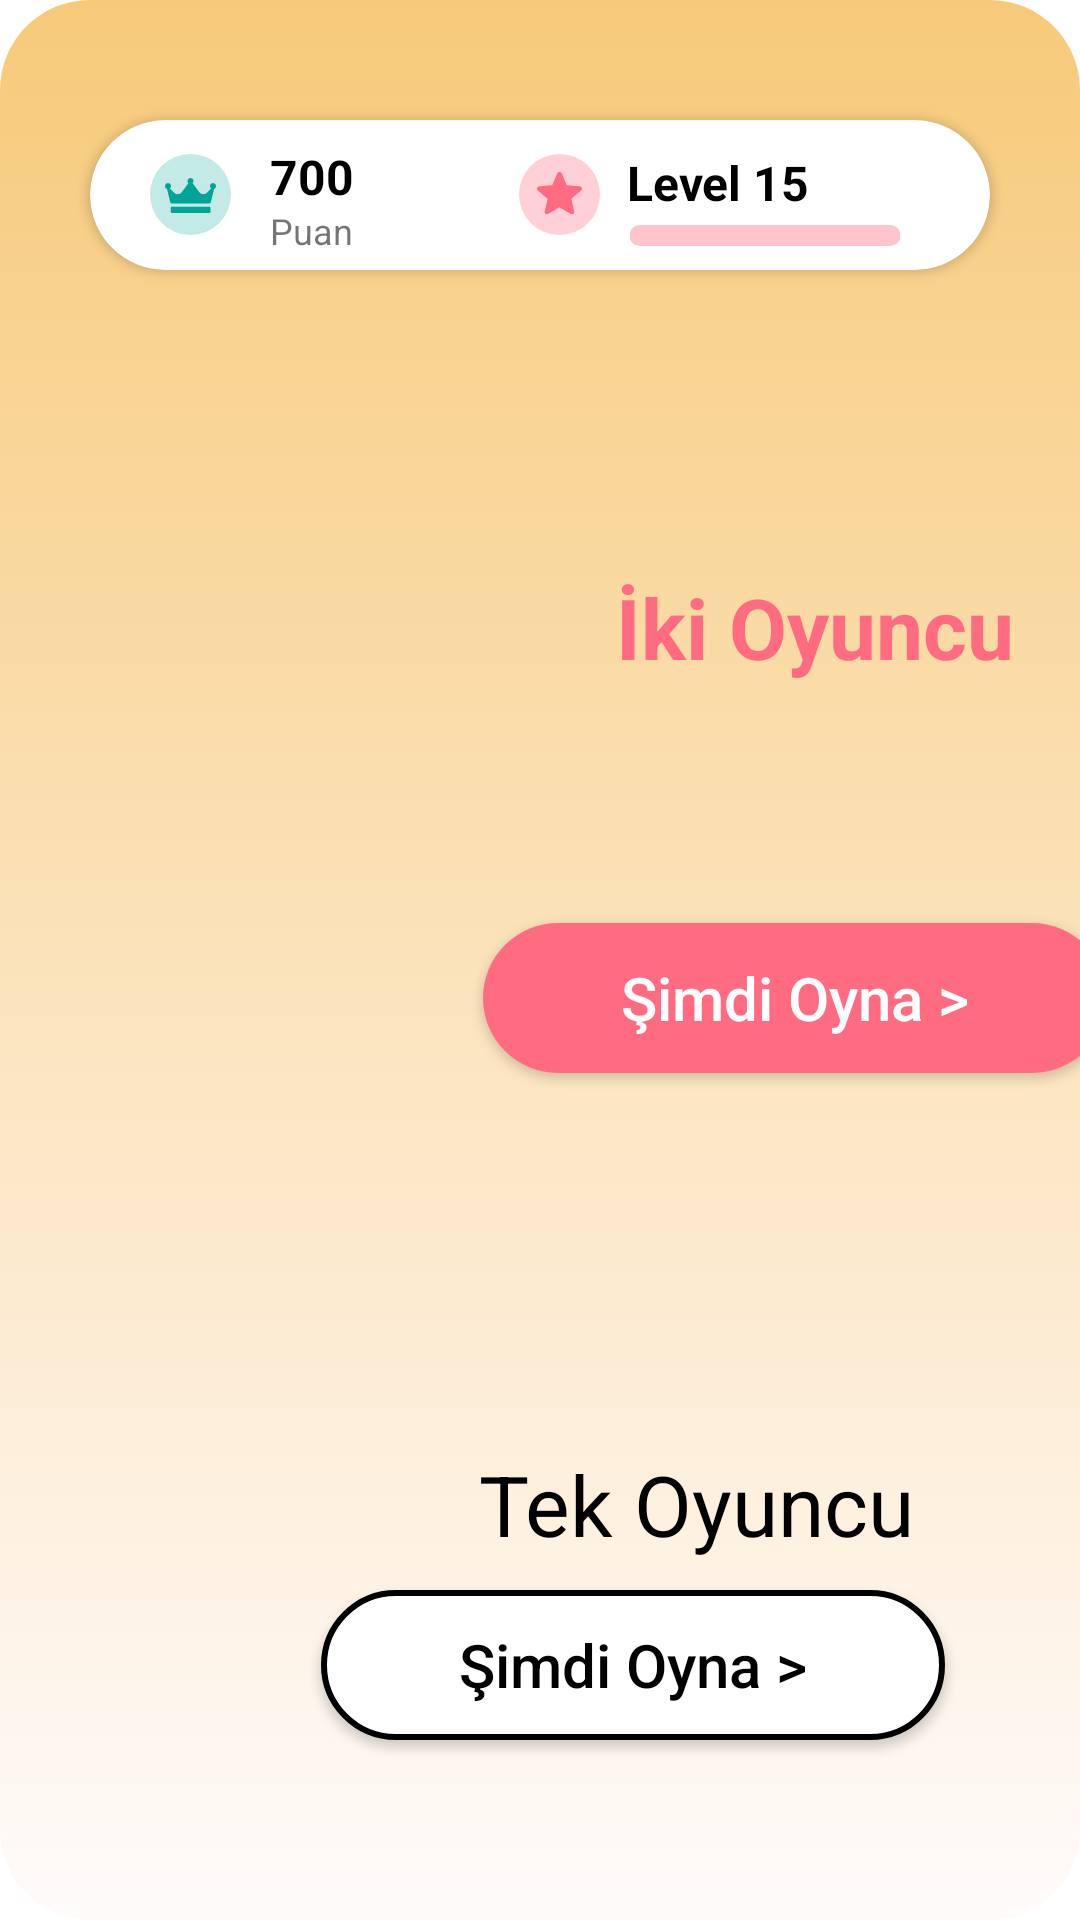

This screen was rendered from an Android layout file. Write that file and the resources it references.
<!-- AndroidManifest.xml: application theme Theme.Bootcampweek3 -->
<!-- res/layout/fragment_battle.xml -->
<?xml version="1.0" encoding="utf-8"?>
<androidx.constraintlayout.widget.ConstraintLayout xmlns:android="http://schemas.android.com/apk/res/android"
    xmlns:app="http://schemas.android.com/apk/res-auto"
    android:id="@+id/rootView"
    android:layout_width="match_parent"
    android:layout_height="match_parent"
    android:background="@drawable/battle_gradient_background">

    <androidx.cardview.widget.CardView
        android:id="@+id/cardView"
        android:layout_width="match_parent"
        android:layout_height="50dp"
        android:layout_marginStart="30dp"
        android:layout_marginTop="10dp"
        android:layout_marginEnd="30dp"
        android:elevation="10dp"
        app:cardCornerRadius="80dp"
        app:layout_constraintBottom_toTopOf="@+id/imageView"
        app:layout_constraintEnd_toEndOf="parent"
        app:layout_constraintStart_toStartOf="parent"
        app:layout_constraintTop_toTopOf="parent">

        <androidx.appcompat.widget.AppCompatImageView
            android:layout_width="wrap_content"
            android:layout_height="wrap_content"
            android:layout_gravity="center_vertical"
            android:layout_marginStart="20dp"
            android:src="@drawable/battle_point_image" />

        <androidx.appcompat.widget.AppCompatTextView
            android:layout_width="wrap_content"
            android:layout_height="wrap_content"
            android:layout_marginStart="60dp"
            android:layout_marginTop="8dp"
            android:text="@string/_700"
            android:textColor="@color/black"
            android:textSize="16sp"
            android:textStyle="bold" />

        <androidx.appcompat.widget.AppCompatTextView
            android:layout_width="wrap_content"
            android:layout_height="wrap_content"
            android:layout_gravity="bottom"
            android:layout_marginStart="60dp"
            android:layout_marginBottom="5dp"
            android:text="@string/puan"
            android:textSize="12sp" />

        <androidx.appcompat.widget.AppCompatImageView
            android:layout_width="wrap_content"
            android:layout_height="wrap_content"
            android:layout_gravity="center_vertical|end"
            android:layout_marginEnd="130dp"
            android:src="@drawable/battle_level_image" />

        <androidx.appcompat.widget.AppCompatTextView
            android:layout_width="wrap_content"
            android:layout_height="wrap_content"
            android:layout_gravity="end"
            android:layout_marginTop="10dp"
            android:layout_marginEnd="60dp"
            android:text="@string/level_15"
            android:textColor="@color/black"
            android:textSize="16sp"
            android:textStyle="bold" />

        <com.google.android.material.progressindicator.LinearProgressIndicator
            android:layout_width="90dp"
            android:layout_height="60dp"
            android:layout_gravity="end|top"
            android:layout_marginTop="35dp"
            android:layout_marginEnd="30dp"
            android:progress="45"
            app:indicatorColor="@color/app_base_button_color_pink"
            app:trackColor="#66FF6C81"
            app:trackCornerRadius="5dp"
            app:trackThickness="7dp" />

    </androidx.cardview.widget.CardView>

    <ImageView
        android:id="@+id/imageView"
        android:layout_width="wrap_content"
        android:layout_height="wrap_content"
        android:layout_marginTop="120dp"
        android:layout_marginEnd="140dp"
        android:src="@drawable/ic_battle_top_image"
        app:layout_constraintEnd_toEndOf="parent"
        app:layout_constraintStart_toStartOf="parent"
        app:layout_constraintTop_toTopOf="parent"
        android:contentDescription="@string/battle_top_image"/>

    <androidx.appcompat.widget.AppCompatTextView
        android:layout_width="wrap_content"
        android:layout_height="wrap_content"
        android:layout_marginEnd="22dp"
        android:layout_marginBottom="10dp"
        android:text="@string/ki_oyuncu"
        android:textColor="@color/app_base_button_color_pink"
        android:textSize="28sp"
        android:textStyle="bold"
        app:layout_constraintBottom_toTopOf="@+id/button_start"
        app:layout_constraintEnd_toEndOf="parent"
        app:layout_constraintTop_toBottomOf="@+id/imageView" />

    <androidx.appcompat.widget.AppCompatButton
        android:id="@+id/button_start"
        style="@style/ButtonPinkTextStyle"
        android:layout_width="208dp"
        android:layout_height="50dp"
        android:layout_marginStart="170dp"
        android:layout_marginTop="25dp"
        android:text="@string/Simdi_oyna"
        app:layout_constraintBottom_toBottomOf="parent"
        app:layout_constraintEnd_toEndOf="parent"
        app:layout_constraintStart_toStartOf="parent"
        app:layout_constraintTop_toTopOf="parent" />

    <ImageView
        android:id="@+id/imageView2"
        android:layout_width="wrap_content"
        android:layout_height="wrap_content"
        android:layout_marginEnd="230dp"
        android:layout_marginBottom="60dp"
        android:src="@drawable/ic_battle_bottom_image"
        app:layout_constraintBottom_toBottomOf="parent"
        app:layout_constraintEnd_toEndOf="parent"
        app:layout_constraintStart_toStartOf="parent"
        android:contentDescription="@string/battle_bottom_image"/>

    <androidx.appcompat.widget.AppCompatTextView
        android:layout_width="wrap_content"
        android:layout_height="wrap_content"
        android:layout_marginStart="61dp"
        android:layout_marginEnd="22dp"
        android:layout_marginBottom="10dp"
        android:text="@string/tek_oyuncu"
        android:textColor="@color/black"
        android:textSize="28sp"
        app:layout_constraintBottom_toTopOf="@+id/button_start2"
        app:layout_constraintEnd_toEndOf="parent"
        app:layout_constraintStart_toEndOf="@+id/imageView2" />

    <androidx.appcompat.widget.AppCompatButton
        android:id="@+id/button_start2"
        style="@style/ButtonWhiteTextStyle"
        android:layout_width="208dp"
        android:layout_height="50dp"
        android:layout_marginEnd="3dp"
        android:layout_marginBottom="60dp"
        android:text="@string/simdi_oyna_2"
        app:layout_constraintBottom_toBottomOf="parent"
        app:layout_constraintEnd_toEndOf="parent"
        app:layout_constraintStart_toEndOf="@+id/imageView2" />

</androidx.constraintlayout.widget.ConstraintLayout>
<!-- resources referenced by this layout -->
<resources>
  <color name="app_base_button_color_pink">#FF6C81</color>
  <color name="black">#FF000000</color>
  <!-- drawable battle_gradient_background (drawable) -->
  <?xml version="1.0" encoding="utf-8"?>
  <selector xmlns:android="http://schemas.android.com/apk/res/android">
      <item>
          <shape>
              <corners android:radius="30dp" />
              <gradient
                  android:angle="90"
                  android:startColor="#FFFBFB"
                  android:endColor="#F7CA7A"
                  android:type="linear"
                  />
          </shape>
      </item>
  </selector>
  <string name="Simdi_oyna">Şimdi Oyna &gt;</string>
  <string name="_700">700</string>
  <string name="battle_bottom_image">battle bottom image</string>
  <string name="battle_top_image">battle top image</string>
  <string name="ki_oyuncu">İki Oyuncu</string>
  <string name="level_15">Level 15</string>
  <string name="puan">Puan</string>
  <string name="simdi_oyna_2">Şimdi Oyna &gt;</string>
  <string name="tek_oyuncu">Tek Oyuncu</string>
  <style name="ButtonPinkTextStyle" parent="@style/Widget.AppCompat.Button">
          <item name="android:textColor">@color/white</item>
          <item name="android:background">@drawable/rounded_shape</item>
          <item name="android:textSize">@dimen/textsize_large</item>
          <item name="textAllCaps">false</item>
      </style>
  <style name="ButtonWhiteTextStyle" parent="@style/Widget.AppCompat.Button">
          <item name="android:textColor">@color/black</item>
          <item name="android:background">@drawable/rounded_shape_2</item>
          <item name="android:textSize">@dimen/textsize_large</item>
          <item name="textAllCaps">false</item>
      </style>
  <style name="Theme.Bootcampweek3" parent="Theme.MaterialComponents.DayNight.NoActionBar">
          
          <item name="colorPrimary">@color/purple_500</item>
          <item name="colorPrimaryVariant">@color/purple_700</item>
          <item name="colorOnPrimary">@color/white</item>
          
          <item name="colorSecondary">@color/teal_200</item>
          <item name="colorSecondaryVariant">@color/teal_700</item>
          <item name="colorOnSecondary">@color/black</item>
          
          <item name="android:statusBarColor" tools:targetApi="l">?attr/colorPrimaryVariant</item>
          
      </style>
  <color name="white">#FFFFFFFF</color>
  <!-- drawable rounded_shape (drawable) -->
  <shape xmlns:android="http://schemas.android.com/apk/res/android"
      android:shape="rectangle">
      <corners android:radius="30dp" />
      <solid android:color="#FF6C81" />
  
  </shape>
  <dimen name="textsize_large">20sp</dimen>
  <!-- drawable rounded_shape_2 (drawable) -->
  <shape xmlns:android="http://schemas.android.com/apk/res/android"
      android:shape="rectangle">
      <corners android:radius="30dp" />
      <solid android:color="@color/white" />
      <stroke
          android:width="2dp"
          android:color="@color/black" />
  
  </shape>
  <color name="purple_500">#FF6200EE</color>
  <color name="purple_700">#FF3700B3</color>
  <color name="teal_200">#FF03DAC5</color>
  <color name="teal_700">#FF018786</color>
</resources>
